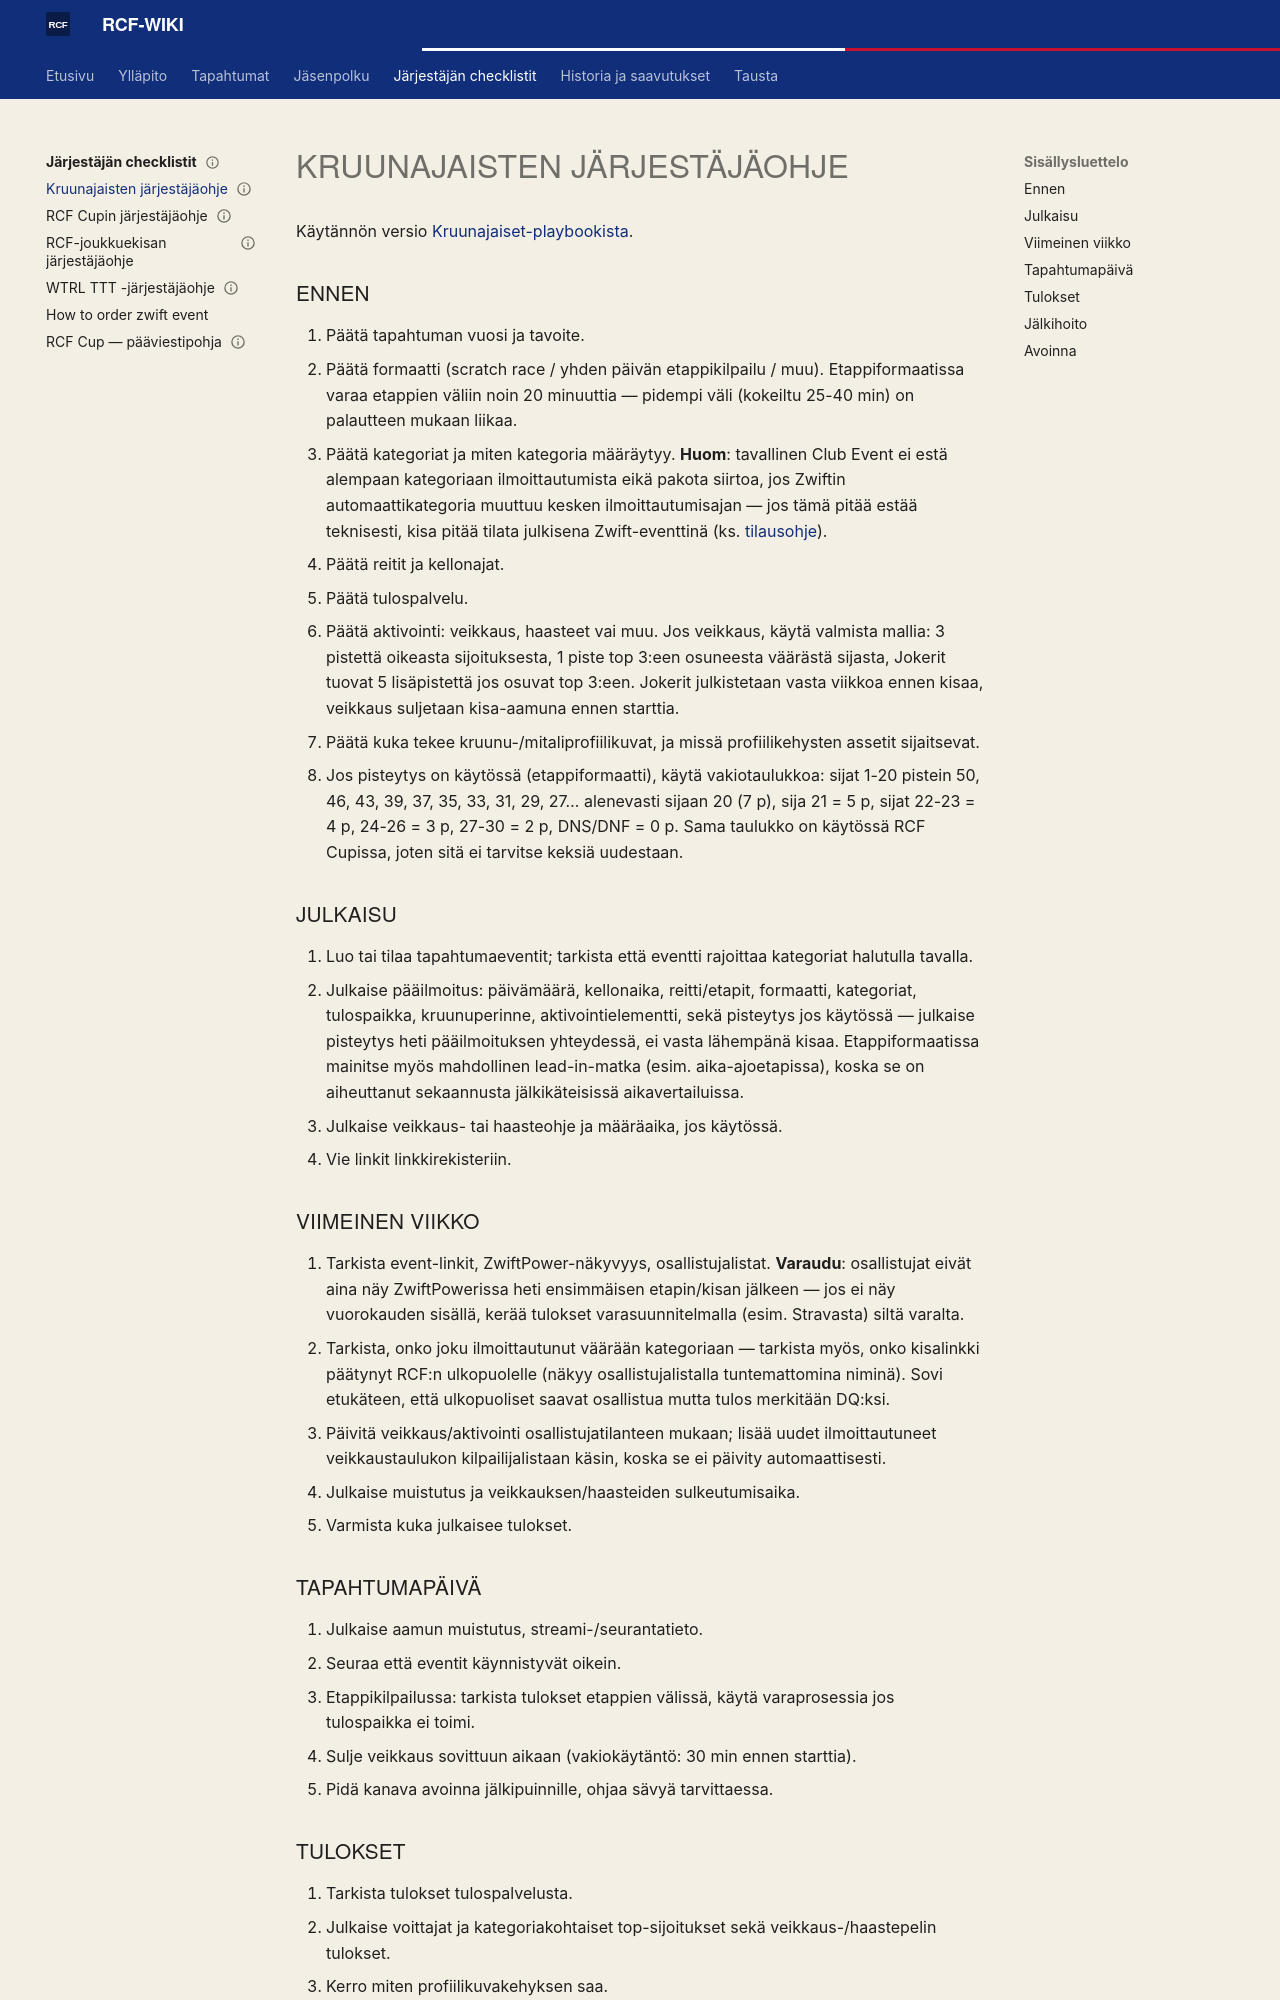

repository: ride-club-finland/rcf-wiki · page: ORGANIZER_CHECKLISTS/how_to_run_kruunajaiset/index.html · generator: mkdocs

---
gold_id: how_to_run_kruunajaiset
wiki_category: ORGANIZER_CHECKLISTS
related_gold_docs: [event_playbook_kruunajaiset]
publishability: internal_only
status: koostettu_wikiin
last_verified: 2026-08-15
---

# Kruunajaisten järjestäjäohje

Käytännön versio [Kruunajaiset-playbookista](../TAPAHTUMAT/event_playbook_kruunajaiset.md).

## Ennen

1. Päätä tapahtuman vuosi ja tavoite.
2. Päätä formaatti (scratch race / yhden päivän etappikilpailu / muu). Etappiformaatissa varaa etappien väliin noin 20 minuuttia — pidempi väli (kokeiltu 25-40 min) on palautteen mukaan liikaa.
3. Päätä kategoriat ja miten kategoria määräytyy. **Huom**: tavallinen Club Event ei estä alempaan kategoriaan ilmoittautumista eikä pakota siirtoa, jos Zwiftin automaattikategoria muuttuu kesken ilmoittautumisajan — jos tämä pitää estää teknisesti, kisa pitää tilata julkisena Zwift-eventtinä (ks. [tilausohje](how_to_order_zwift_event.md)).
4. Päätä reitit ja kellonajat.
5. Päätä tulospalvelu.
6. Päätä aktivointi: veikkaus, haasteet vai muu. Jos veikkaus, käytä valmista mallia: 3 pistettä oikeasta sijoituksesta, 1 piste top 3:een osuneesta väärästä sijasta, Jokerit tuovat 5 lisäpistettä jos osuvat top 3:een. Jokerit julkistetaan vasta viikkoa ennen kisaa, veikkaus suljetaan kisa-aamuna ennen starttia.
7. Päätä kuka tekee kruunu-/mitaliprofiilikuvat, ja missä profiilikehysten assetit sijaitsevat.
8. Jos pisteytys on käytössä (etappiformaatti), käytä vakiotaulukkoa: sijat 1-20 pistein 50, 46, 43, 39, 37, 35, 33, 31, 29, 27… alenevasti sijaan 20 (7 p), sija 21 = 5 p, sijat 22-23 = 4 p, 24-26 = 3 p, 27-30 = 2 p, DNS/DNF = 0 p. Sama taulukko on käytössä RCF Cupissa, joten sitä ei tarvitse keksiä uudestaan.

## Julkaisu

1. Luo tai tilaa tapahtumaeventit; tarkista että eventti rajoittaa kategoriat halutulla tavalla.
2. Julkaise pääilmoitus: päivämäärä, kellonaika, reitti/etapit, formaatti, kategoriat, tulospaikka, kruunuperinne, aktivointielementti, sekä pisteytys jos käytössä — julkaise pisteytys heti pääilmoituksen yhteydessä, ei vasta lähempänä kisaa. Etappiformaatissa mainitse myös mahdollinen lead-in-matka (esim. aika-ajoetapissa), koska se on aiheuttanut sekaannusta jälkikäteisissä aikavertailuissa.
3. Julkaise veikkaus- tai haasteohje ja määräaika, jos käytössä.
4. Vie linkit linkkirekisteriin.

## Viimeinen viikko

1. Tarkista event-linkit, ZwiftPower-näkyvyys, osallistujalistat. **Varaudu**: osallistujat eivät aina näy ZwiftPowerissa heti ensimmäisen etapin/kisan jälkeen — jos ei näy vuorokauden sisällä, kerää tulokset varasuunnitelmalla (esim. Stravasta) siltä varalta.
2. Tarkista, onko joku ilmoittautunut väärään kategoriaan — tarkista myös, onko kisalinkki päätynyt RCF:n ulkopuolelle (näkyy osallistujalistalla tuntemattomina niminä). Sovi etukäteen, että ulkopuoliset saavat osallistua mutta tulos merkitään DQ:ksi.
3. Päivitä veikkaus/aktivointi osallistujatilanteen mukaan; lisää uudet ilmoittautuneet veikkaustaulukon kilpailijalistaan käsin, koska se ei päivity automaattisesti.
4. Julkaise muistutus ja veikkauksen/haasteiden sulkeutumisaika.
5. Varmista kuka julkaisee tulokset.
